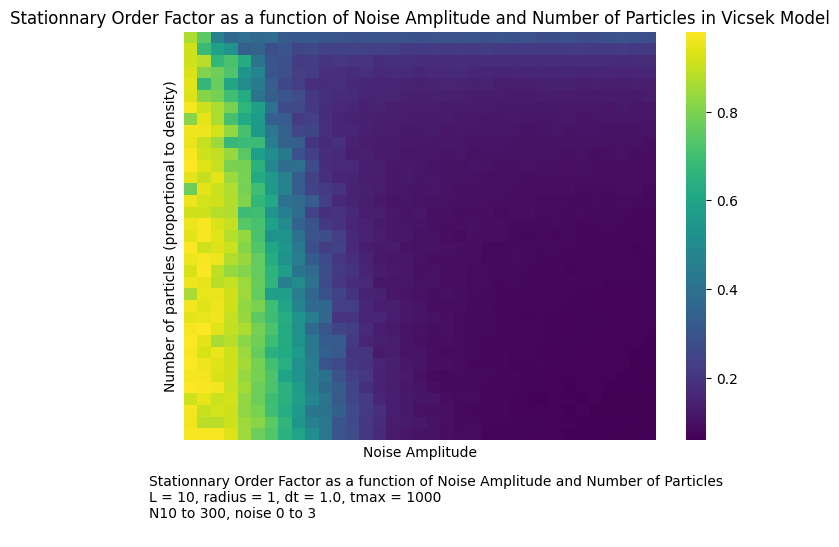

Source data for this figure (header and first rows):
, 0.0, 0.08823529411764706, 0.17647058823529413, 0.2647058823529412, 0.35294117647058826, 0.44117647058823534, 0.5294117647058824, 0.6176470588235294, 0.7058823529411765, 0.7941176470588236, 0.8823529411764707, 0.9705882352941178, 1.0588235294117647, 1.147058823529412, 1.2352941176470589, 1.323529411764706, 1.411764705882353, 1.5, 1.5882352941176472, 1.6764705882352942, 1.7647058823529413, 1.8529411764705883, 1.9411764705882355
0.1, 0.866, 0.7489, 0.4557, 0.3659, 0.3884, 0.3658, 0.3823, 0.318, 0.3114, 0.3158, 0.3045, 0.2966, 0.289, 0.2901, 0.2946, 0.2922, 0.2937, 0.285, 0.2934, 0.2932, 0.2904, 0.2961, 0.2893
0.18, 0.9123, 0.6833, 0.5884, 0.5314, 0.336, 0.3449, 0.2818, 0.2985, 0.2475, 0.2587, 0.2367, 0.2353, 0.24, 0.2384, 0.2336, 0.2289, 0.2179, 0.2167, 0.2189, 0.2145, 0.218, 0.2149, 0.2229
0.27, 0.9088, 0.8816, 0.6647, 0.7157, 0.6231, 0.4099, 0.3063, 0.2849, 0.2211, 0.2245, 0.1993, 0.206, 0.1988, 0.1964, 0.1812, 0.1828, 0.1889, 0.1812, 0.1783, 0.1781, 0.1805, 0.1718, 0.181
0.35, 0.9272, 0.8047, 0.7765, 0.7265, 0.5346, 0.4779, 0.2998, 0.2825, 0.2313, 0.2192, 0.1827, 0.1845, 0.174, 0.1851, 0.1644, 0.1692, 0.171, 0.1602, 0.1629, 0.1621, 0.1681, 0.1555, 0.1572
0.44, 0.9403, 0.6705, 0.7704, 0.6005, 0.4976, 0.4402, 0.3272, 0.256, 0.2263, 0.1853, 0.1753, 0.1854, 0.1668, 0.1569, 0.156, 0.1513, 0.1467, 0.1456, 0.1492, 0.1501, 0.1489, 0.1448, 0.1482
0.52, 0.9337, 0.8141, 0.7891, 0.6998, 0.623, 0.4111, 0.3298, 0.2975, 0.269, 0.2064, 0.1888, 0.1719, 0.1702, 0.1522, 0.1528, 0.1517, 0.1402, 0.1366, 0.1395, 0.1395, 0.1361, 0.1325, 0.1317
0.61, 0.9686, 0.9107, 0.8635, 0.7952, 0.6579, 0.5849, 0.4, 0.2668, 0.2581, 0.2099, 0.1785, 0.1607, 0.1563, 0.1436, 0.1474, 0.1366, 0.1347, 0.1351, 0.131, 0.1269, 0.1248, 0.1259, 0.1248
0.69, 0.8164, 0.9428, 0.8642, 0.7072, 0.6137, 0.5598, 0.3348, 0.3267, 0.2187, 0.235, 0.1757, 0.1519, 0.1491, 0.1394, 0.1374, 0.1284, 0.1324, 0.1252, 0.1216, 0.1248, 0.1177, 0.118, 0.1112
0.78, 0.9601, 0.9579, 0.9179, 0.8309, 0.7095, 0.5561, 0.4252, 0.343, 0.2537, 0.2487, 0.188, 0.1587, 0.1578, 0.1396, 0.1318, 0.1312, 0.1213, 0.1218, 0.1273, 0.1164, 0.1205, 0.1151, 0.1104
0.86, 0.9508, 0.8987, 0.8455, 0.6766, 0.689, 0.6838, 0.4507, 0.346, 0.3302, 0.2029, 0.1705, 0.1872, 0.1453, 0.1335, 0.1262, 0.1239, 0.1183, 0.12, 0.1153, 0.1149, 0.1121, 0.1092, 0.1099
0.95, 0.97, 0.9112, 0.8963, 0.8396, 0.7425, 0.5714, 0.5108, 0.4328, 0.2888, 0.2285, 0.1802, 0.1624, 0.1377, 0.1424, 0.128, 0.1268, 0.1119, 0.1163, 0.1103, 0.1074, 0.112, 0.1022, 0.1047
1.03, 0.9775, 0.9356, 0.9018, 0.794, 0.7865, 0.6467, 0.4823, 0.3832, 0.3873, 0.2649, 0.1794, 0.1633, 0.1606, 0.1355, 0.1341, 0.1179, 0.1196, 0.1139, 0.108, 0.1049, 0.1004, 0.1086, 0.104
1.12, 0.9415, 0.8982, 0.9413, 0.8429, 0.792, 0.6197, 0.5535, 0.4577, 0.3308, 0.2392, 0.1885, 0.1569, 0.152, 0.131, 0.1289, 0.1163, 0.1213, 0.1122, 0.113, 0.1008, 0.09998, 0.1016, 0.09766
1.2, 0.7747, 0.9445, 0.9064, 0.8724, 0.7872, 0.7, 0.5575, 0.473, 0.3278, 0.2424, 0.2156, 0.1935, 0.1491, 0.1409, 0.1314, 0.1166, 0.1129, 0.1098, 0.1106, 0.105, 0.09815, 0.09904, 0.09672
1.29, 0.9535, 0.9179, 0.9128, 0.8756, 0.8038, 0.6662, 0.6115, 0.3999, 0.3806, 0.3279, 0.2252, 0.1629, 0.1487, 0.1365, 0.1194, 0.1096, 0.1102, 0.1031, 0.1061, 0.101, 0.09832, 0.09738, 0.09519
1.37, 0.9134, 0.9092, 0.8776, 0.8693, 0.6879, 0.6977, 0.5373, 0.4483, 0.3818, 0.2402, 0.186, 0.191, 0.1633, 0.1324, 0.1364, 0.1174, 0.1076, 0.1144, 0.0982, 0.09807, 0.09075, 0.09274, 0.09253
1.46, 0.9543, 0.9729, 0.9291, 0.8991, 0.7376, 0.7122, 0.5856, 0.5028, 0.3498, 0.2969, 0.2093, 0.1923, 0.1555, 0.1432, 0.1226, 0.1153, 0.1106, 0.1089, 0.09876, 0.09219, 0.09483, 0.09587, 0.08898
1.55, 0.9398, 0.9699, 0.9409, 0.8764, 0.8315, 0.7147, 0.5263, 0.5268, 0.4015, 0.2947, 0.276, 0.2304, 0.1625, 0.1483, 0.1315, 0.1145, 0.1139, 0.1, 0.1011, 0.0909, 0.08812, 0.09379, 0.09
1.63, 0.9806, 0.9119, 0.9324, 0.9062, 0.8135, 0.7309, 0.6057, 0.5451, 0.4301, 0.2811, 0.2249, 0.2404, 0.1674, 0.1329, 0.1225, 0.1277, 0.1058, 0.1027, 0.1037, 0.09871, 0.09283, 0.09457, 0.08405
1.72, 0.958, 0.9677, 0.9559, 0.8733, 0.8402, 0.7582, 0.631, 0.5275, 0.4537, 0.3243, 0.2639, 0.2045, 0.1758, 0.1461, 0.1175, 0.1101, 0.1158, 0.1014, 0.09221, 0.09457, 0.09185, 0.08892, 0.08314
1.8, 0.9243, 0.976, 0.8888, 0.8338, 0.8113, 0.7592, 0.6537, 0.5714, 0.4144, 0.3727, 0.2741, 0.2152, 0.1961, 0.1498, 0.1318, 0.1184, 0.114, 0.09909, 0.09952, 0.09216, 0.09307, 0.0882, 0.08791
1.89, 0.9586, 0.9451, 0.887, 0.898, 0.843, 0.766, 0.6602, 0.4533, 0.5047, 0.405, 0.2675, 0.2043, 0.1731, 0.1619, 0.1126, 0.1117, 0.1118, 0.1019, 0.09934, 0.09147, 0.09492, 0.08777, 0.0879
1.97, 0.8602, 0.9515, 0.9511, 0.9128, 0.8455, 0.7609, 0.5738, 0.571, 0.4483, 0.3611, 0.2886, 0.2406, 0.1933, 0.1489, 0.1442, 0.1161, 0.1082, 0.09979, 0.09442, 0.09646, 0.08926, 0.08662, 0.08252
2.06, 0.9628, 0.9344, 0.9563, 0.9142, 0.8292, 0.7939, 0.6908, 0.5997, 0.4721, 0.3745, 0.3614, 0.2366, 0.2287, 0.1556, 0.1342, 0.1374, 0.1168, 0.1068, 0.09281, 0.09067, 0.08934, 0.08248, 0.0813
2.14, 0.9438, 0.9502, 0.9595, 0.8997, 0.8402, 0.751, 0.6959, 0.6287, 0.5323, 0.4476, 0.3589, 0.1974, 0.1994, 0.1522, 0.1537, 0.1305, 0.1141, 0.1083, 0.1003, 0.09462, 0.08638, 0.08286, 0.08368
2.23, 0.9668, 0.9751, 0.9344, 0.8975, 0.8681, 0.7898, 0.7197, 0.6236, 0.5228, 0.3692, 0.3044, 0.2469, 0.224, 0.1688, 0.1322, 0.1232, 0.1081, 0.1004, 0.09543, 0.09825, 0.08558, 0.08433, 0.08173
2.31, 0.9742, 0.9415, 0.8602, 0.8813, 0.8191, 0.776, 0.6917, 0.622, 0.5292, 0.4287, 0.3242, 0.324, 0.2139, 0.1506, 0.1398, 0.1311, 0.1086, 0.09686, 0.09202, 0.09063, 0.086, 0.08274, 0.08005
2.4, 0.9733, 0.9238, 0.955, 0.9105, 0.8426, 0.763, 0.6452, 0.6199, 0.5628, 0.4256, 0.3384, 0.3125, 0.201, 0.1991, 0.1231, 0.1289, 0.1092, 0.1067, 0.09496, 0.0878, 0.08695, 0.08469, 0.07771
2.48, 0.9735, 0.9558, 0.9342, 0.9154, 0.8514, 0.7875, 0.7012, 0.636, 0.524, 0.4447, 0.2949, 0.2639, 0.2098, 0.1944, 0.152, 0.1421, 0.1149, 0.1077, 0.09518, 0.09149, 0.088, 0.08118, 0.08067
2.57, 0.9672, 0.9656, 0.9289, 0.9128, 0.8356, 0.7907, 0.7224, 0.5947, 0.537, 0.4392, 0.3978, 0.2905, 0.228, 0.207, 0.149, 0.1376, 0.1216, 0.101, 0.08546, 0.08449, 0.08714, 0.08151, 0.08349
2.65, 0.9792, 0.9722, 0.9637, 0.908, 0.8533, 0.7734, 0.7184, 0.6477, 0.5673, 0.4532, 0.3722, 0.3251, 0.2495, 0.1869, 0.1494, 0.1319, 0.1151, 0.11, 0.09352, 0.08476, 0.08324, 0.08235, 0.07727
2.74, 0.9115, 0.9481, 0.9078, 0.9227, 0.8282, 0.774, 0.6915, 0.6484, 0.5764, 0.4876, 0.4086, 0.3128, 0.2512, 0.2205, 0.1553, 0.1361, 0.1217, 0.1114, 0.1107, 0.08991, 0.08683, 0.08733, 0.07795
2.82, 0.9657, 0.9042, 0.9178, 0.9132, 0.8242, 0.791, 0.6985, 0.6324, 0.5578, 0.4206, 0.403, 0.3384, 0.2675, 0.2133, 0.1823, 0.1367, 0.1232, 0.1022, 0.09746, 0.09609, 0.08388, 0.08074, 0.0785
2.91, 0.9602, 0.8838, 0.8801, 0.9091, 0.8434, 0.8172, 0.7496, 0.6608, 0.54, 0.4559, 0.4294, 0.2997, 0.2659, 0.204, 0.1743, 0.1303, 0.1257, 0.1186, 0.1048, 0.09365, 0.08329, 0.08547, 0.0761
3.0, 0.9685, 0.9705, 0.9671, 0.9321, 0.8461, 0.7753, 0.7298, 0.6519, 0.5947, 0.5058, 0.4247, 0.3002, 0.2717, 0.2066, 0.1671, 0.1268, 0.1134, 0.1059, 0.1041, 0.092, 0.08662, 0.08501, 0.07363
